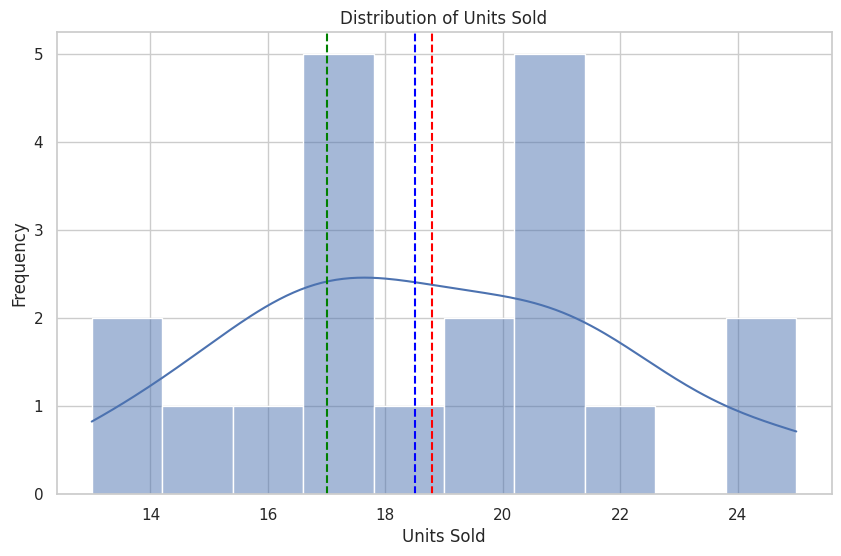
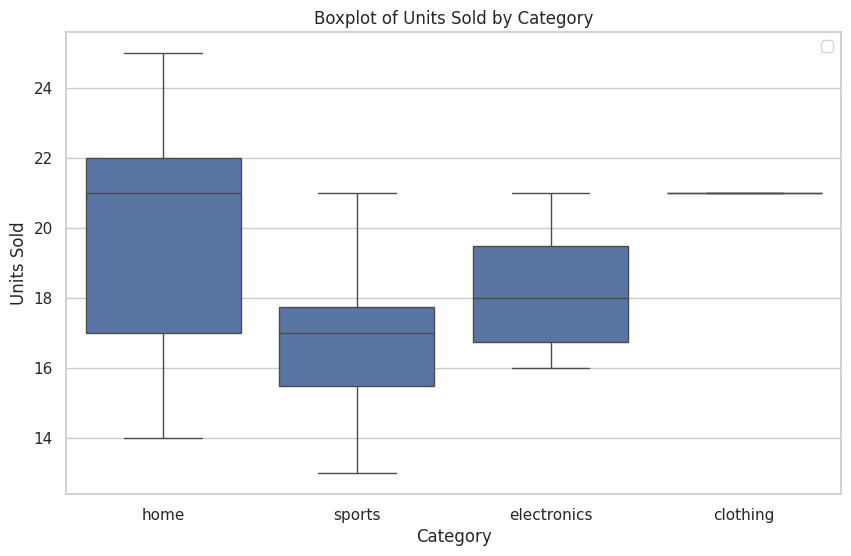
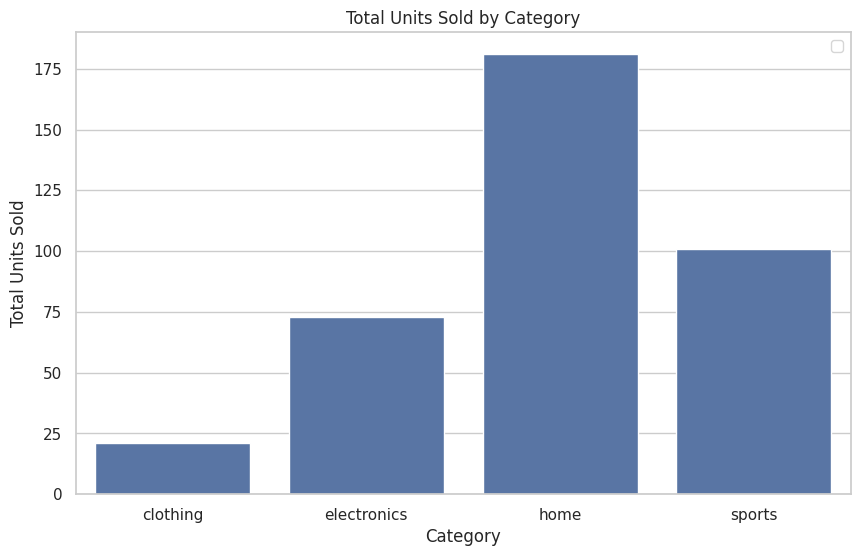

Here is the Python script that generated these plots, in order:

##1. import required libraries
import pandas as pd
import numpy as np
import matplotlib.pyplot as plt
import seaborn as sns
import scipy.stats as stats

##2.create Dataset
np.random.seed(42)  ## set random seed for reproducibility  i.e random values will not change even if you try multiple times

## create a synthetic dataset dictionaries
data={
    'product_id':range(1,21),
    'product_name':[f'Product{i}'for i in range(1,21)],
        'category':np.random.choice(["electronics",'clothing','home','sports'],20),
        'units_sold':np.random.poisson(lam=20,size=20),  ##poisson distribution
        'sales_date':pd.date_range(start='2023-01-01',periods=20,freq='D')
     }
##print(data)
## 3.have putted the dictionary to dataframe so that it will be n dimensional array
sales_data=pd.DataFrame(data) 
print("Sales_Data:")  ##prints table name
print(sales_data)


## 4.saving data in the form of csv
sales_data.to_csv("sales_data.csv",index=False);

import os
os.getcwd()
print("path of file:",os.getcwd()) 

##5. descriptive stats (mean,median,mode)

descriptive_stats=sales_data['units_sold'].describe();
print("\n Descriptive statistics for unit sold")
print(descriptive_stats)
'''
[redacted]

 Descriptive statistics for unt sold
count    20.000000
mean     18.800000
std       3.302312
min      13.000000
25%      17.000000
50%      18.500000
75%      21.000000
max      25.000000
Name: units_sold, dtype: float64
'''

#additional stats
mean_sales=sales_data['units_sold'].mean() ##18.8
median_sales=sales_data['units_sold'].median()##18.5
mode_sales=sales_data['units_sold'].mode()[0] 
'''o/p 
0    17
1    21
Name: units_sold, dtype: int32'''
variance_sales=sales_data['units_sold'].var() ##10.90526
std_deviation_sales=sales_data['units_sold'].std() #3.3023

## group by category and calculate total and average sales
category_stats=sales_data.groupby('category')['units_sold'].agg(['sum','mean','std']).reset_index()
'''           category  sum       mean       std
0     clothing   21  21.000000       NaN
1  electronics   73  18.250000  2.217356
2         home  181  20.111111  3.723051
3       sports  101  16.833333  2.714160

'''
## arrange the coloumnNames so that they are more meaningfull
category_stats.columns=['Category','Total Units sold','avg Units Sold','Std Dev of Units Sold'];
'''      Category  Total Units sold  avg Units Sold  Std Dev of Units Sold
0     clothing                21       21.000000                    NaN
1  electronics                73       18.250000               2.217356
2         home               181       20.111111               3.723051
3       sports               101       16.833333               2.714160
'''
print("\nStatistical Analysis:")
print(f"Mean Units Sold:{mean_sales}")
print(f"Median Units Sold:{median_sales}")
print(f"Mode Units Sold:{mode_sales}")
print(f"Variance Units Sold:{variance_sales}")
print(f"Standar Deviation of Units Sold:{std_deviation_sales}")
print(f"categorical_stats:\n{category_stats}")

##6.Infrential stats

confidence_level=0.95
degrees_freedom=len(sales_data['units_sold'])-1;##19
sample_mean=mean_sales
sample_standard_error=std_deviation_sales/np.sqrt(len(sales_data['units_sold'])
                                                  )
#t_score for the confidence level
t_score=stats.t.ppf((1+confidence_level)/2,degrees_freedom)
margin_of_error=t_score*sample_standard_error

confidence_interval=(sample_mean-margin_of_error,sample_mean+margin_of_error)
print(f"Confidence Interval:{confidence_interval}")##(20.34552949217643), np.float64(17.254470507823573))

##7. Hypothesis testing
##Null hypothesis: mean units sold is 20
##alternative hypothesis :mean units sold is not=20
t_statistics,p_value=stats.ttest_1samp(sales_data['units_sold'],20)

print("/n Hypothesis testing:")
print(f"T-statistics:{t_statistics},p-value:{p_value}")
if(p_value<0.05):
    print("Reject null hypothesis: the mean units sold is significantly different from 20")
else:
    print("Fail to reject null hypothesis: the mean units sold is not significantly different from 20")
    
    ##8.Visualization
    sns.set_theme(style="whitegrid")

# Plot distribution of units sold
plt.figure(figsize=(10, 6))
sns.histplot(sales_data['units_sold'], bins=10, kde=True)
plt.title('Distribution of Units Sold')
plt.xlabel('Units Sold')
plt.ylabel('Frequency')
plt.axvline(mean_sales, color='red', linestyle='--', label='Mean')
plt.axvline(median_sales, color='blue', linestyle='--', label='Median')
plt.axvline(mode_sales, color='green', linestyle='--', label='Mode')
##plt.legend()
plt.show()

# Boxplot for units sold by category
plt.figure(figsize=(10, 6))
sns.boxplot(x='category', y='units_sold', data=sales_data)
plt.title('Boxplot of Units Sold by Category')
plt.xlabel('Category')
plt.ylabel('Units Sold')
plt.legend()
plt.show()

# Bar plot for total units sold by category
plt.figure(figsize=(10, 6))
sns.barplot(x='Category', y='Total Units sold', data=category_stats)
plt.title('Total Units Sold by Category')
plt.xlabel('Category')
plt.ylabel('Total Units Sold')
plt.legend()
plt.show()